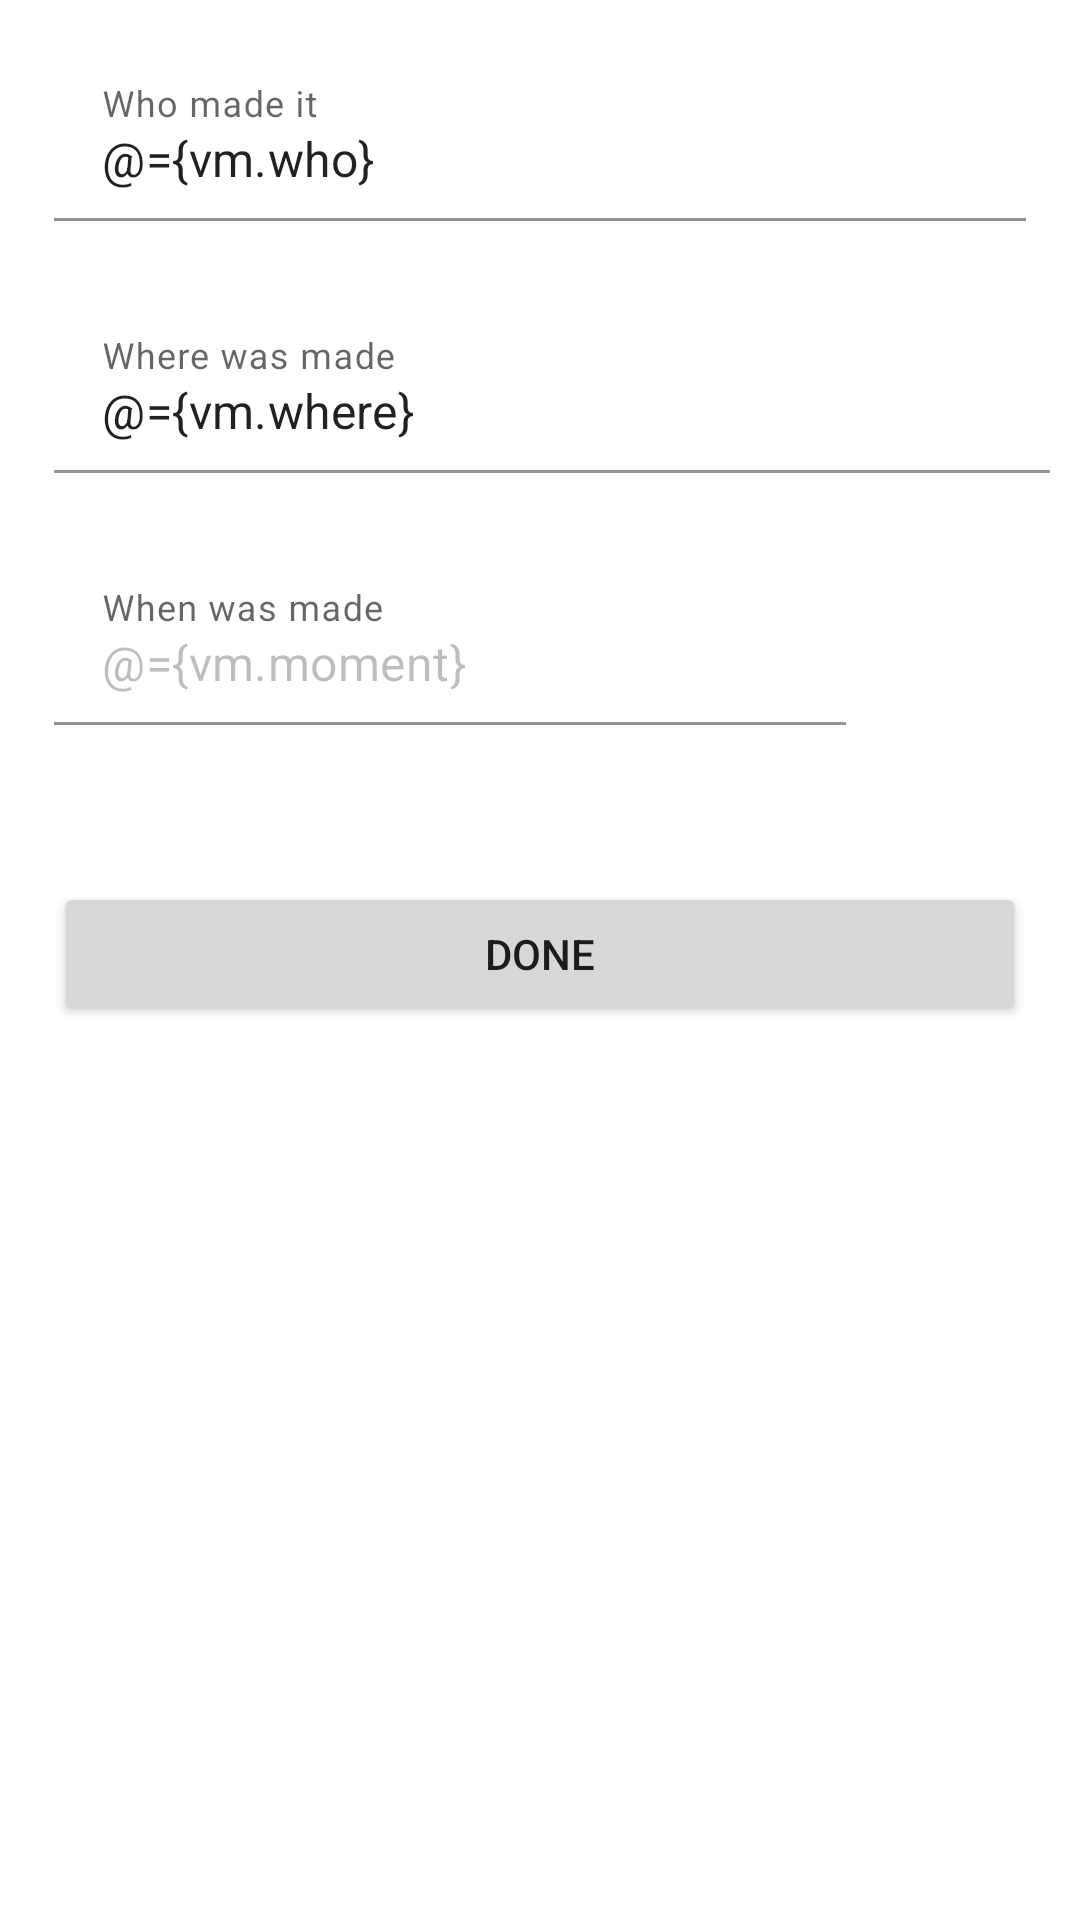

Here is an Android app screen rendered from its layout file. Give the layout XML and the strings, colors and styles it references.
<!-- AndroidManifest.xml: application theme AppTheme -->
<!-- res/layout/fragment_prescription_data.xml -->
<?xml version="1.0" encoding="utf-8"?>
<layout xmlns:android="http://schemas.android.com/apk/res/android"
    xmlns:app="http://schemas.android.com/apk/res-auto"
    xmlns:tools="http://schemas.android.com/tools">

    <data>

        <variable
            name="vm"
            type="com.example.android.myprescriptions.ui.prescription.PrescriptionDataViewModel" />

    </data>

    <androidx.core.widget.NestedScrollView
        android:layout_width="match_parent"
        android:layout_height="match_parent">


        <androidx.constraintlayout.widget.ConstraintLayout
            android:id="@+id/fragment_prescription_data"
            android:layout_width="match_parent"
            android:layout_height="match_parent"
            android:padding="10dp"
            tools:context=".ui.prescription.PrescriptionData">


            <com.google.android.material.textfield.TextInputLayout
                android:id="@+id/who"
                android:layout_width="match_parent"
                android:layout_height="wrap_content"
                android:layout_marginStart="8dp"
                android:layout_marginTop="8dp"
                android:layout_marginEnd="8dp"
                android:hint="@string/prescription_doctor_name"
                app:boxBackgroundColor="?attr/colorOnPrimarySurface"
                app:errorEnabled="true"
                app:layout_constraintStart_toStartOf="parent"
                app:layout_constraintTop_toTopOf="parent">

                <com.google.android.material.textfield.TextInputEditText
                    android:layout_width="match_parent"
                    android:layout_height="wrap_content"
                    android:text="@={vm.who}" />

            </com.google.android.material.textfield.TextInputLayout>

            <com.google.android.material.textfield.TextInputLayout
                android:id="@+id/where"
                android:layout_width="match_parent"
                android:layout_height="wrap_content"
                android:layout_marginStart="8dp"
                android:layout_marginTop="8dp"
                android:hint="@string/prescription_place"
                app:boxBackgroundColor="?attr/colorOnPrimarySurface"
                app:errorEnabled="true"
                app:layout_constraintStart_toStartOf="parent"
                app:layout_constraintTop_toBottomOf="@+id/who">


                <com.google.android.material.textfield.TextInputEditText
                    android:layout_width="match_parent"
                    android:layout_height="wrap_content"
                    android:text="@={vm.where}" />

            </com.google.android.material.textfield.TextInputLayout>


            <com.google.android.material.textfield.TextInputLayout
                android:id="@+id/prescription_date"
                android:layout_width="0dp"
                android:layout_height="wrap_content"
                android:layout_marginStart="8dp"
                android:layout_marginTop="8dp"
                android:hint="@string/prescription_date"
                app:boxBackgroundColor="?attr/colorOnPrimarySurface"
                app:errorEnabled="true"
                app:layout_constraintEnd_toStartOf="@+id/prescription_date_button"
                app:layout_constraintHorizontal_bias="0.5"
                app:layout_constraintHorizontal_weight="1"
                app:layout_constraintStart_toStartOf="parent"
                app:layout_constraintTop_toBottomOf="@+id/where">

                <com.google.android.material.textfield.TextInputEditText
                    android:layout_width="match_parent"
                    android:layout_height="wrap_content"
                    android:enabled="false"
                    android:text="@={vm.moment}" />

            </com.google.android.material.textfield.TextInputLayout>

            <Button
                android:id="@+id/prescription_date_button"
                style="@style/Widget.MaterialComponents.Button.Icon"
                android:layout_width="60dp"
                android:layout_height="60dp"
                android:layout_marginStart="8dp"
                android:layout_marginTop="8dp"

                android:insetLeft="0dp"
                android:insetTop="0dp"
                android:insetRight="0dp"
                android:insetBottom="0dp"
                android:padding="0dp"
                app:icon="@drawable/ic_date_range_white_24dp"
                app:iconGravity="textStart"
                app:iconPadding="0dp"
                app:iconSize="24dp"

                app:layout_constraintEnd_toEndOf="parent"

                app:layout_constraintStart_toEndOf="@+id/prescription_date"
                app:layout_constraintTop_toBottomOf="@+id/where"
                app:shapeAppearanceOverlay="@style/CircleButton" />

            <Button
                android:id="@+id/prescription_data_done_button"
                android:layout_width="match_parent"
                android:layout_height="wrap_content"
                android:layout_marginStart="8dp"
                android:layout_marginTop="32dp"
                android:layout_marginEnd="8dp"
                android:text="@string/done_button"
                app:layout_constraintEnd_toEndOf="parent"
                app:layout_constraintStart_toStartOf="parent"
                app:layout_constraintTop_toBottomOf="@+id/prescription_date" />


        </androidx.constraintlayout.widget.ConstraintLayout>
    </androidx.core.widget.NestedScrollView>
</layout>
<!-- resources referenced by this layout -->
<resources>
  <string name="done_button">Done</string>
  <string name="prescription_date">When was made</string>
  <string name="prescription_doctor_name">Who made it</string>
  <string name="prescription_place">Where was made</string>
  <style name="CircleButton">
          <item name="cornerFamily">rounded</item>
          <item name="cornerSize">50%</item>
      </style>
  <style name="AppTheme" parent="Theme.MaterialComponents.Light.NoActionBar">
          
          <item name="colorPrimary">@color/colorPrimary</item>
          <item name="colorPrimaryDark">@color/colorPrimaryDark</item>
          <item name="colorAccent">@color/colorAccent</item>
  
          <item name="android:timePickerDialogTheme">@style/MyTimePickerDialogStyle</item>
      </style>
  <color name="colorPrimary">#F36E0A</color>
  <color name="colorPrimaryDark">#D16514</color>
  <color name="colorAccent">#A4CCFF</color>
  <style name="MyTimePickerDialogStyle" parent="ThemeOverlay.AppCompat.Dialog">
          <item name="android:colorAccent">@color/colorPrimary</item>
          <item name="android:colorControlActivated">@color/colorPrimaryDark</item>
      </style>
</resources>
